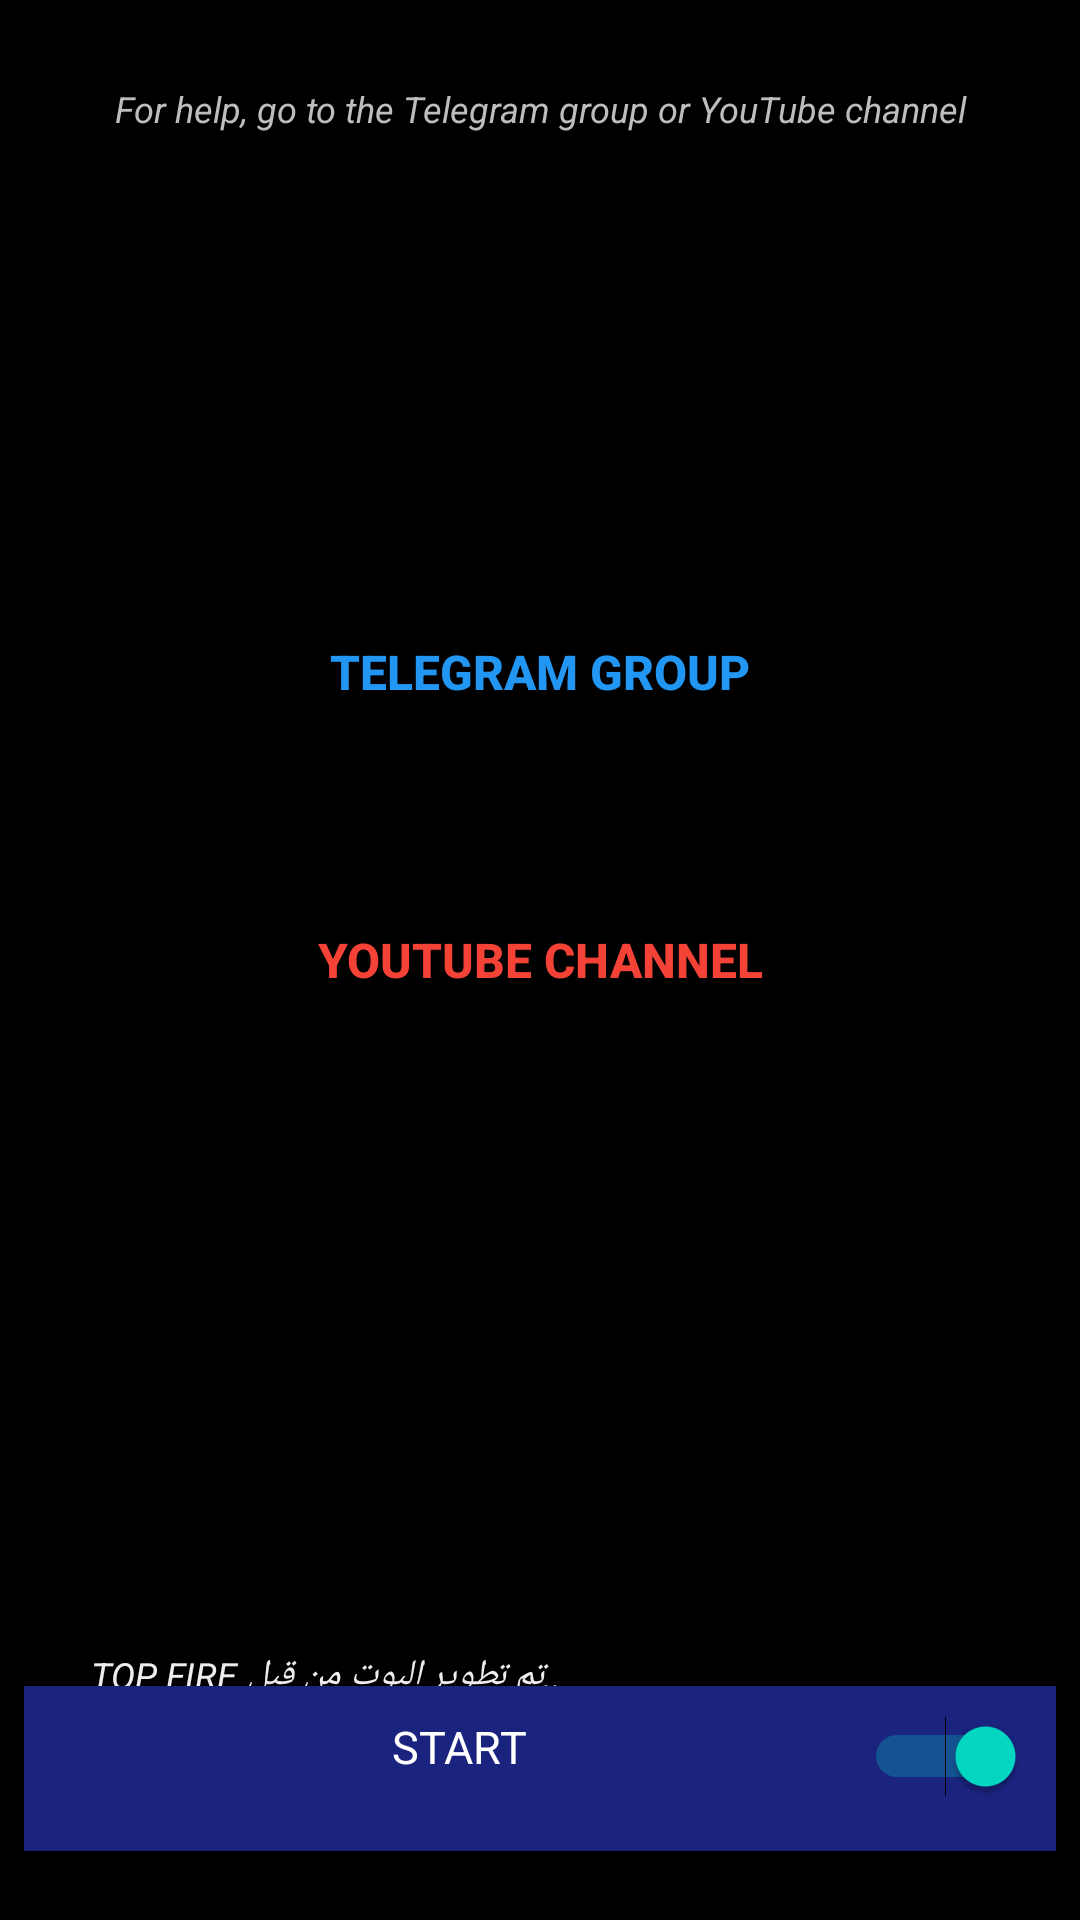

This screen was rendered from an Android layout file. Write that file and the resources it references.
<!-- AndroidManifest.xml: application theme Theme.Application -->
<!-- res/layout/activity_main.xml -->
<?xml version="1.0" encoding="utf-8"?>
<RelativeLayout
     xmlns:android="http://schemas.android.com/apk/res/android"
     xmlns:tools="http://schemas.android.com/tools"
     android:layout_height="match_parent"
     android:layout_width="match_parent"
     android:background="#000000"
     android:paddingBottom="15dp"
     tools:context=".MainActivity">

    <Button
         android:layout_height="wrap_content"
         android:layout_width="match_parent"
         android:layout_centerInParent="true"
         android:background="@android:color/transparent"
         android:id="@+id/youtube"
         android:text="YouTube channel"
        android:textSize="16sp"
    	android:textStyle="bold"
     	android:textColor="#F44336" />

    <TextView
         android:layout_height="wrap_content"
         android:layout_width="match_parent"
         android:gravity="center_horizontal"
         android:padding="8dp"
         android:textSize="12sp"
         android:translationY="20.0dp"
         android:textColor="#BDBDBD"
         android:id="@+id/textview3"
         android:text="For help, go to the Telegram group or YouTube channel"
         android:textStyle="italic"
         android:layout_gravity="center_horizontal" />

    <Button
         android:layout_height="wrap_content"
         android:layout_width="match_parent"
         android:layout_below="@id/telegram"
         android:background="@android:color/transparent"
         android:layout_centerHorizontal="true"
         android:translationY="200.0dp"
         android:textSize="16sp"
		
     	android:textStyle="bold"
     	android:textColor="#2196F3"
         android:id="@+id/telegram"
         android:text="Telegram group" />

    <TextView
         android:layout_height="wrap_content"
         android:layout_width="wrap_content"
         android:padding="0dp"
         android:textSize="12sp"
         android:translationY="520.0dp"
         android:textColor="#EEEEEE"
         android:id="@+id/textview4"
         android:text= " ..تم تطوير البوت من قبل TOP FIRE"
         android:textStyle="italic"
        android:layout_margin="30dp"
         
          />

    <Switch
         android:layout_height="55dp"
         android:layout_width="match_parent"
         android:padding="10dp"
         android:textSize="15sp"
         android:layout_centerHorizontal="true"
         android:textColor="#FFFFFF"
         android:background="#1A237E"
         android:gravity="center_horizontal"
         android:layout_margin="8dp"
         android:layout_alignParentBottom="true"
         android:checked="true"
         android:id="@+id/mySwitch"
         android:text="START" />

</RelativeLayout>
<!-- resources referenced by this layout -->
<resources>
  <style name="Theme.Application" parent="Theme.MaterialComponents.DayNight.DarkActionBar">
          
          <item name="colorPrimary">@color/purple_500</item>
          <item name="colorPrimaryVariant">@color/purple_700</item>
          <item name="colorOnPrimary">@color/white</item>
          
          <item name="colorSecondary">@color/teal_200</item>
          <item name="colorSecondaryVariant">@color/teal_700</item>
          <item name="colorOnSecondary">@color/black</item>
          
      <item name="android:windowFullscreen">true</item>
          
      </style>
  <!-- not gathered from this repository: default colours our renderer supplied (Android Studio template values) -->
  <color name="purple_500">#FF6200EE</color>
  <color name="purple_700">#FF3700B3</color>
  <color name="teal_200">#FF03DAC5</color>
  <color name="teal_700">#FF018786</color>
  <color name="black">#FF000000</color>
  <color name="white">#FFFFFFFF</color>
</resources>
